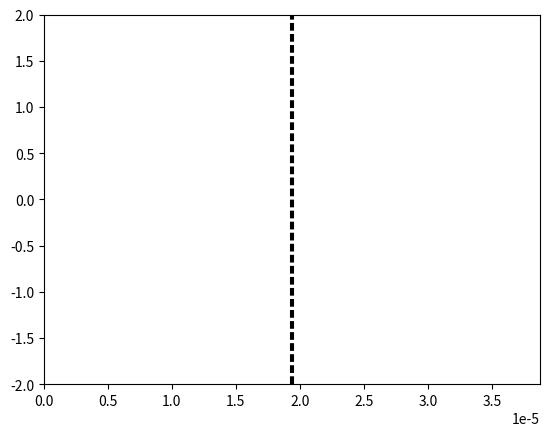

Recreate this plot in Python.
# -*- coding: utf-8 -*-
"""
Created on Sat Nov 19 14:19:14 2022

@author: Utilisateur
"""

import numpy as np
import matplotlib.pyplot as plt
import matplotlib.animation as animation

epsilon = np.finfo(float).eps

# Constantes :
c = 2.99792458e8
lambda_0 = 1.55e-6
N_lambda = 25
eps_air = 1 
T = lambda_0 / c
k_0 = (2*np.pi)/(T*c)

# Creation limites figure
fig = plt.figure()
line, = plt.plot([], [])

# Nombre de positions
xmin = 0
xmax = 25*lambda_0
L = xmax - xmin

plt.xlim(xmin, xmax)
plt.ylim(-2, 2)

# Pas et facteur de stabilité
dx = lambda_0 / N_lambda
S = 1
dt = (S * dx) / c

# Valeurs abscisses
nbx = int(L / dx)
x = np.linspace(xmin, xmax, nbx)

# Nombre valeurs temporelles
nbt = int(1.7 * (xmax/lambda_0) * T / dt)

# Paramètres milieu transparent
n_milieu = 2
lambda_milieu = lambda_0/n_milieu
largeur_milieu = lambda_milieu/4

debut_milieu = L/2 - largeur_milieu/2
fin_milieu = L/2 + largeur_milieu/2

# Tableau des constantes diaéliectriques
eps_r = np.ones(nbx)
for i in range(nbx):
    if(x[i] >= debut_milieu and x[i]  <= fin_milieu):
        eps_r[i] = n_milieu**2
        
# Limites visuelles du milieu
plt.vlines(debut_milieu, -2, 2, colors='k', linestyle='dashed')
plt.vlines(fin_milieu, -2, 2, colors='k', linestyle='dashed')

# Creation tableaux des positons à t-1, t et t+1
un_inf = np.zeros(nbx)
un = np.zeros(nbx)
un_sup = np.zeros(nbx)


def animate(n):
    
    for i in range(nbx-1):
        un_sup[i] = ( S**2/eps_r[i] ) * (un[i+1] - 2*un[i] + un[i-1]) + 2*un[i] - un_inf[i]
    
    # Calcul de l'instant
    t_sup = (n + 1) * dt
    
    # Onde venant de la gauche :
    un_sup[0] = np.cos( (2*np.pi/T * t_sup) ) * np.exp( -(t_sup - 10*T)**2 / (4*T)**2 )

    line.set_data(x, un_sup)
    
    un_inf[:] = un[:]
    un[:] = un_sup[:]
    
    return line,

ani = animation.FuncAnimation(fig, func = animate, frames = nbt, interval = 3, repeat = False)

print("\n------------------\nParamètres Milieu\n------------------")
print("n = ", n_milieu)
print("Longueur d'onde dans le milieu : lambda = ", lambda_milieu/lambda_0, "lambda0")
print("Largeur : ", largeur_milieu/lambda_milieu, "lambda\n")

# Coefficients de Fresnel
print("\n-----------------------\nCoefficients de Fresnel\n-----------------------")
r = (1 - n_milieu)/(1 + n_milieu) # Négatif si les max deviennent des min
t = (2*1) / (1 + n_milieu)
print("\nInterface air/milieu : r = ", r, " t = ", t)

r = (n_milieu -1)/(1 + n_milieu)
t = (2 * n_milieu) / (1 + n_milieu)
print("Interface milieu/air : r = ", r, " t = ", t, "\n")

print("\n-----------------------\nGrandeurs numériques\n-----------------------")

"""
Calcul des coefficients C1 et C2 tels que :
    k_num = C1/dx
    Vphase_num = C2*c
"""

C1 = 2 * np.arcsin(np.sin(np.pi*S/N_lambda)/S)
C2 = 2 * np.pi/(lambda_0*(C1/dx))
print("\nRésolution spatiale : N_lambda = ", N_lambda)
print("Facteur de stabilité : S = ", S)
print("\nk_numérique = ", C1, "/dx")
print("vPhase_numérique = ", C2, "c\n\n soit\n")

k_num = C1/dx
vph_num = C2*c
N_tr = (np.pi*S)/(2*np.arcsin(S))

print("k_numérique = ", k_num, " Vphase_numérique = ", vph_num)

vph_error = (c-vph_num)/c

print("\nLe rapport des vecteurs k_numérique et k_0 est : k_num/k_0 = ", ((C1/dx) / k_0))
print("L'erreur sur la vitesse de phase est de : ", vph_error*100, " %\n")
print("Résolution spatiale minimum pour avoir k réel : N_transition = ", N_tr)

plt.show()

